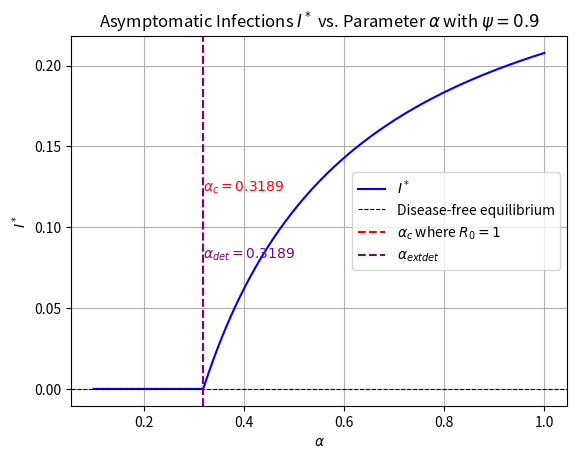

Write the Python code that produced this figure.
import numpy as np
import matplotlib.pyplot as plt

# Parameters
gamma = 1 / 1.32
tgamma = 1 / 7
psi = 0.9
lambda_o = 0.3 / 11
lambda_h = 0.3 / 11
mu = 1 / 45

# Calculating a and b
a = lambda_o + mu
b = gamma + lambda_h + mu

# Define a function to calculate R0
def calculate_R0(alpha):
    return a / (psi * alpha * (a / b) + (1 - psi) * alpha)

# Define a function to calculate I_star
def calculate_I_star(alpha):
    R0 = calculate_R0(alpha)
    numerator = (mu + tgamma) * (R0 - 1)
    denominator = -b / psi + gamma - tgamma * (1 + b * (1 - psi) / (a * psi))
    I_star = numerator / denominator
    return max(I_star, 0)  # Ensuring I_star is non-negative

# Find the alpha value where R0 = 1
alpha_bifurcation = (lambda_o + mu) / (psi * (lambda_o + mu) / b + (1 - psi))

# Calculate the critical points
alpha_C_DF = a + b
alpha_det = (-a*b)/(b*(psi-1)-a*psi)

# Range for alpha
alpha_values = np.linspace(0.1, 1, 500)
I_star_values = np.array([calculate_I_star(alpha) for alpha in alpha_values])

# Plotting
plt.plot(alpha_values, I_star_values, label='$I^*$', color='blue')
plt.axhline(0, color='black', linewidth=0.8, linestyle='--', label='Disease-free equilibrium')
plt.axvline(alpha_bifurcation, color='red', linestyle='--', label='$\\alpha_c$ where $R_0=1$')
plt.axvline(alpha_det, color='purple', linestyle='--', label='$\\alpha_{\text{det}}$')

# Annotating the bifurcation, disease-free equilibrium, and detection threshold points
plt.text(alpha_bifurcation, max(I_star_values) * 0.6, f'$\\alpha_c = {alpha_bifurcation:.4f}$',
         color='red', fontsize=10, verticalalignment='center')
plt.text(alpha_det, max(I_star_values) * 0.4, f'$\\alpha_{{det}} = {alpha_det:.4f}$',
         color='purple', fontsize=10, verticalalignment='center')

plt.xlabel('$\\alpha$')
plt.ylabel('$I^*$')
plt.title('Asymptomatic Infections $I^*$ vs. Parameter $\\alpha$ with $\\psi=0.9$')
plt.legend()
plt.grid(True)
plt.show()
